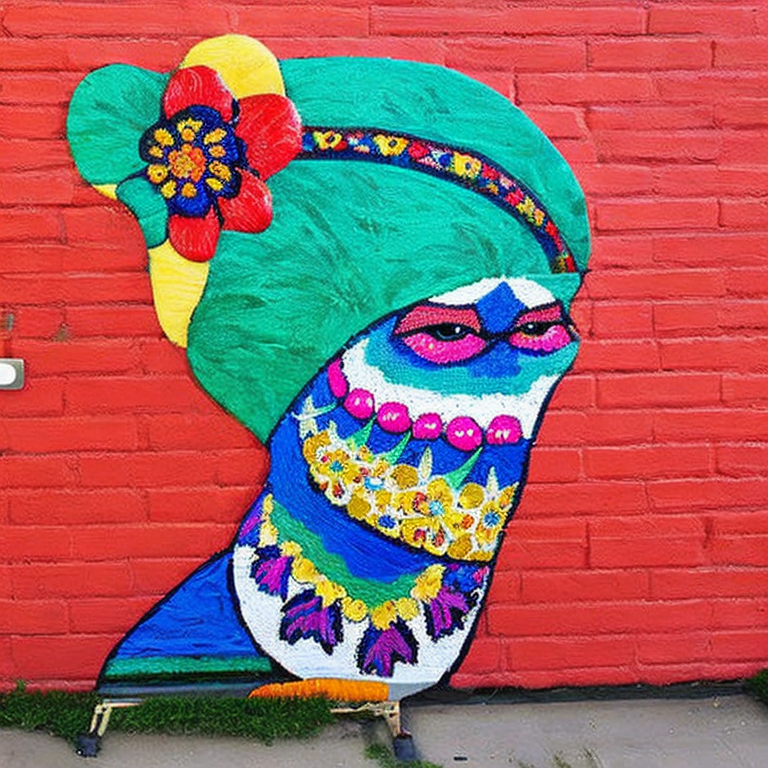
Generation parameters embedded in this image by AUTOMATIC1111 Stable Diffusion web UI or a fork of it (Forge, ...) (PNG 'parameters' text chunk):
artistic style
Negative prompt: frame, blurry, black and white, distorted, drawing, illustration, text, writing
Steps: 50, Sampler: DDIM, CFG scale: 10, Seed: 4169731599, Size: 768x768, Model hash: 4bdfc29c, Batch size: 8, Batch pos: 6